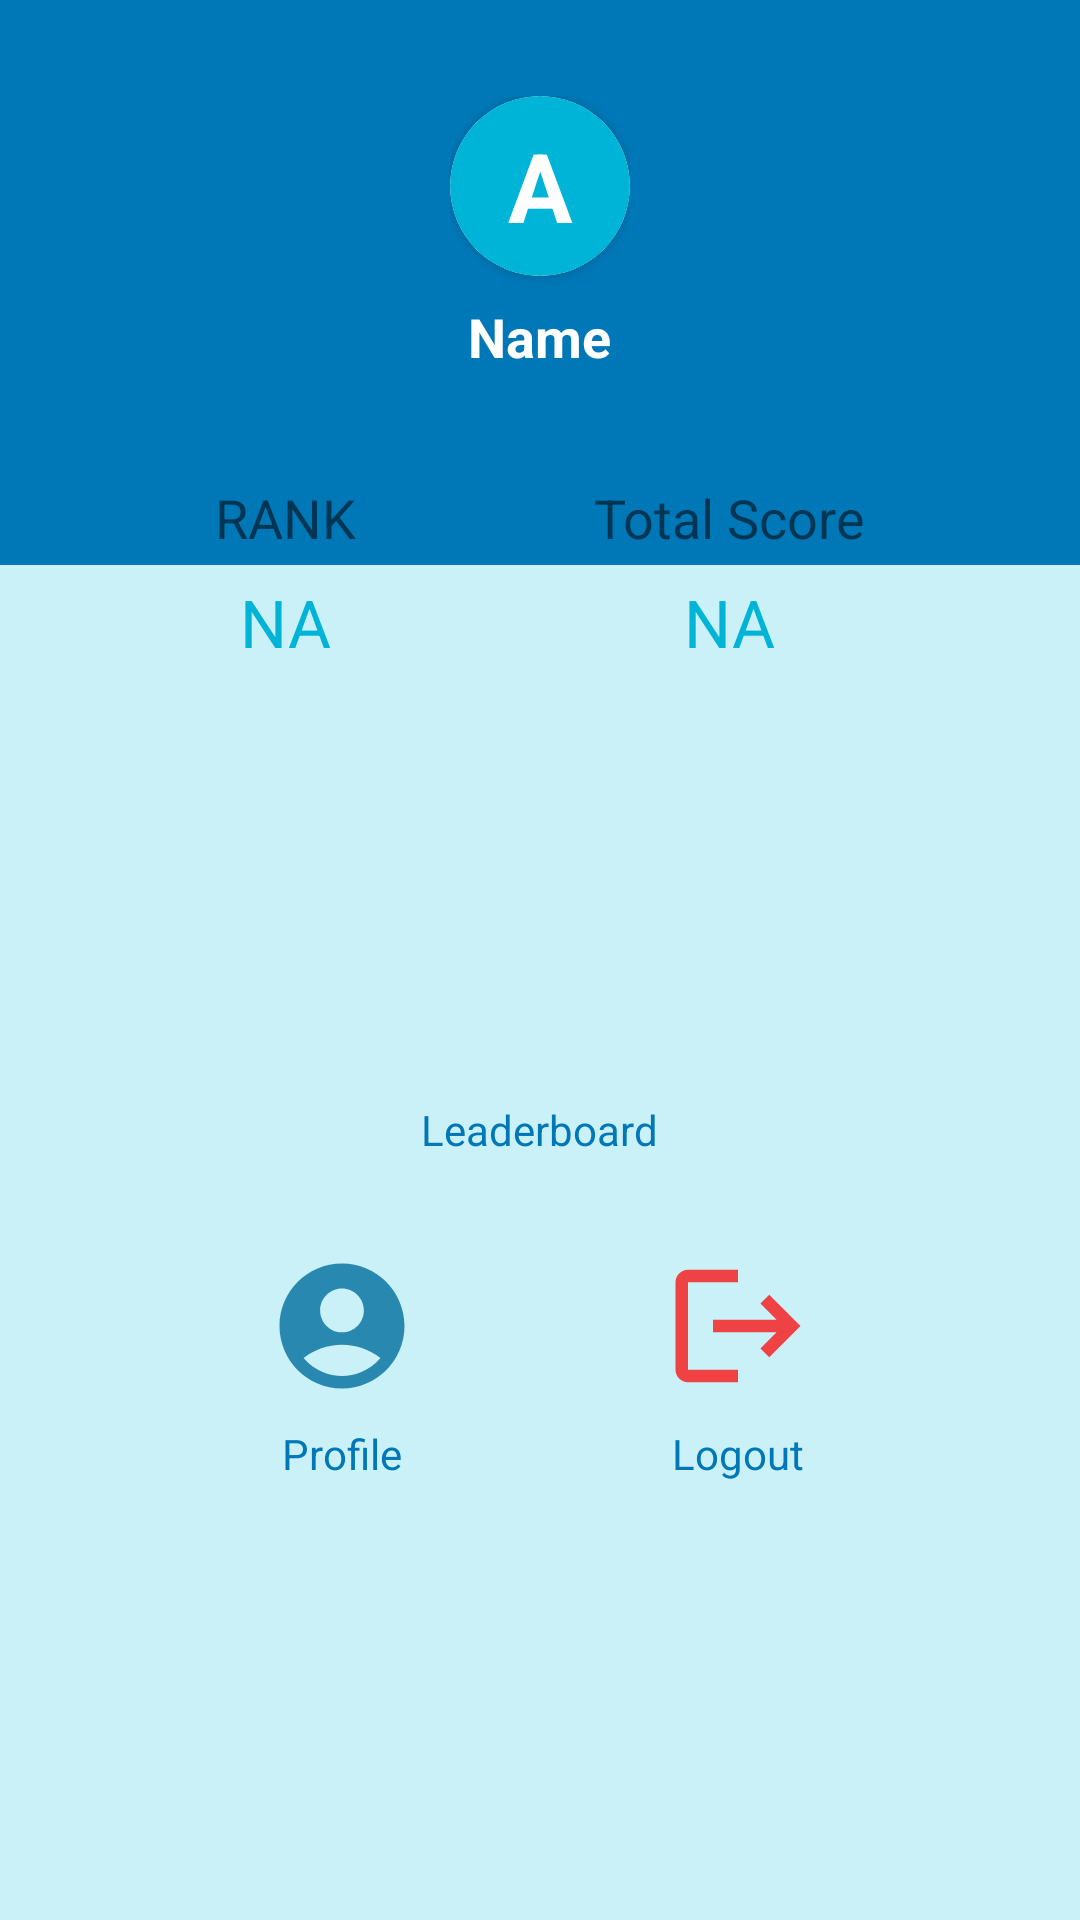

Here is an Android app screen rendered from its layout file. Give the layout XML and the strings, colors and styles it references.
<!-- AndroidManifest.xml: application theme Theme.BrainSharp -->
<!-- res/layout/fragment_account.xml -->
<?xml version="1.0" encoding="utf-8"?>
<androidx.constraintlayout.widget.ConstraintLayout xmlns:android="http://schemas.android.com/apk/res/android"
    xmlns:app="http://schemas.android.com/apk/res-auto"
    xmlns:tools="http://schemas.android.com/tools"
    android:layout_width="match_parent"
    android:background="@color/colorSecondary"
    android:layout_height="match_parent"
    tools:context=".Fragments.AccountFragment">

    <LinearLayout
        android:layout_width="0dp"
        android:id="@+id/ll1"
        android:layout_height="wrap_content"
        android:orientation="vertical"
        app:layout_constraintEnd_toEndOf="parent"
        android:gravity="center"
        android:paddingTop="32dp"
        android:background="@color/colorPrimaryDark"
        android:paddingBottom="64dp"
        app:layout_constraintStart_toStartOf="parent"
        app:layout_constraintTop_toTopOf="parent">

        <LinearLayout
            android:layout_width="wrap_content"
            android:layout_height="wrap_content"
            android:gravity="center"
            android:orientation="vertical">

            <androidx.cardview.widget.CardView
                android:layout_width="wrap_content"
                android:layout_height="wrap_content"
                android:gravity="center"
                app:cardCornerRadius="45dp"
                >

                <ImageView
                    android:layout_width="90dp"
                    android:id="@+id/profile_img"
                    android:layout_height="90dp"
                    android:visibility="gone"
                    android:scaleType="centerCrop"
                    />
                <TextView
                    android:layout_width="60dp"
                    android:layout_height="60dp"
                    android:text="A"
                    android:id="@+id/profile_txt"
                    android:gravity="center"
                    android:background="@drawable/circle"
                    android:textStyle="bold"
                    android:textColor="@color/white"
                    android:textSize="32sp"
                    android:backgroundTint="@color/colorPrimary"/>


            </androidx.cardview.widget.CardView>
            <TextView
                android:id="@+id/profile_name"
                android:layout_width="wrap_content"
                android:layout_height="wrap_content"
                android:text="Name"
                android:textColor="@color/white"
                android:textSize="18sp"
                android:textStyle="bold"
                android:paddingTop="8dp"

                />
        </LinearLayout>
    </LinearLayout>
    <LinearLayout
        android:layout_width="0dp"
        android:orientation="horizontal"
        android:layout_height="wrap_content"
        app:layout_constraintTop_toBottomOf="@+id/divider"
        app:layout_constraintStart_toStartOf="parent"
        android:layout_marginStart="32dp"
        android:layout_marginEnd="32dp"
        app:layout_constraintEnd_toEndOf="parent"
        android:id="@+id/ll2"
        android:paddingVertical="20dp"

        android:elevation="5dp"
        android:background="@drawable/round_view"

        >

        <LinearLayout
            android:layout_width="wrap_content"
            android:layout_height="wrap_content"
            android:layout_weight="1"
            android:layout_gravity="center"
            android:gravity="center"
            android:orientation="vertical"
        >
            <TextView
                android:layout_width="wrap_content"
                android:layout_height="wrap_content"
                android:text="RANK"
                android:textSize="18sp"
                android:layout_weight="1"/>

            <TextView
                android:layout_width="wrap_content"
                android:layout_height="wrap_content"
                android:layout_marginTop="8dp"
                android:text="NA"
                android:textSize="22sp"
                android:id="@+id/profile_rank"
                android:textColor="@color/colorPrimary"
                android:layout_weight="1"/>
        </LinearLayout>
        <LinearLayout
            android:layout_width="wrap_content"
            android:layout_height="wrap_content"
            android:layout_weight="1"
            android:layout_gravity="center"
            android:gravity="center"
            android:orientation="vertical"
            >
            <TextView
                android:layout_width="wrap_content"
                android:layout_height="wrap_content"
                android:text="Total Score"
                android:textSize="18sp"
                android:layout_weight="1"/>

            <TextView
                android:layout_width="wrap_content"
                android:layout_height="wrap_content"
                android:layout_marginTop="8dp"
                android:text="NA"
                android:id="@+id/profile_score"
                android:textSize="22sp"
                android:textColor="@color/colorPrimary"
                android:layout_weight="1"/>


        </LinearLayout>
    </LinearLayout>
    <View
        android:layout_width="0dp"
        android:layout_height="1dp"
        android:id="@+id/divider"
        android:layout_marginBottom="48dp"
        app:layout_constraintLeft_toLeftOf="parent"
        app:layout_constraintRight_toRightOf="parent"
        app:layout_constraintBottom_toBottomOf="@+id/ll1"/>

    <LinearLayout
        android:layout_width="0dp"
        android:layout_height="0dp"
        android:orientation="vertical"
        app:layout_constraintLeft_toLeftOf="parent"
        app:layout_constraintRight_toRightOf="parent"
        android:padding="32dp"
        android:layout_marginStart="16dp"
        android:layout_marginEnd="16dp"
        android:layout_marginBottom="16dp"
        android:layout_marginTop="32dp"
        app:layout_constraintBottom_toBottomOf="parent"
        app:layout_constraintTop_toBottomOf="@+id/ll2">
        <LinearLayout
            android:layout_width="match_parent"
            android:layout_height="wrap_content"
            android:layout_gravity="center"
            android:gravity="center"
            android:orientation="vertical">
            <LinearLayout
                android:layout_marginBottom="20dp"
                android:id="@+id/profile_leaderboardBtn"
                android:background="@drawable/round_view"
                android:backgroundTint="@color/colorSecondaryDark"
                android:elevation="5dp"
                android:padding="3dp"
                android:layout_width="match_parent"
                android:layout_height="wrap_content"
                android:layout_gravity="center"
                android:gravity="center"
                android:orientation="vertical">
            <ImageView
                android:layout_width="50dp"
                android:layout_height="50dp"
                android:src="@drawable/ic_prize"/>
                <TextView
                    android:layout_width="wrap_content"
                    android:layout_height="wrap_content"
                    android:text="Leaderboard"
                    android:layout_marginTop="8dp"
                    android:textColor="@color/colorPrimaryDark"/>
            </LinearLayout>
            <LinearLayout
                android:layout_marginTop="8dp"
                android:layout_width="match_parent"
                android:layout_height="wrap_content"
                android:orientation="horizontal">
                <LinearLayout
                    android:layout_width="wrap_content"
                    android:layout_height="wrap_content"
                    android:layout_weight="1"
                    android:id="@+id/profileBtn"
                    android:layout_gravity="center"
                    android:gravity="center"
                    android:orientation="vertical">
                    <ImageView
                        android:layout_width="50dp"
                        android:layout_height="50dp"

                        android:src="@drawable/ic_profile"/>
                    <TextView
                        android:layout_width="wrap_content"
                        android:layout_height="wrap_content"
                        android:text="Profile"
                        android:layout_marginTop="8dp"
                        android:textColor="@color/colorPrimaryDark"/>
                </LinearLayout>
                <LinearLayout
                    android:layout_width="wrap_content"
                    android:layout_height="wrap_content"
                    android:layout_gravity="center"
                    android:id="@+id/logoutBtn"
                    android:layout_weight="1"
                    android:gravity="center"
                    android:orientation="vertical">
                    <ImageView
                        android:layout_width="50dp"
                        android:layout_height="50dp"
                        android:src="@drawable/ic_logout"/>
                    <TextView
                        android:layout_width="wrap_content"
                        android:layout_height="wrap_content"
                        android:text="Logout"
                        android:layout_marginTop="8dp"
                        android:textColor="@color/colorPrimaryDark"/>
                </LinearLayout>

            </LinearLayout>
        </LinearLayout>
    </LinearLayout>

</androidx.constraintlayout.widget.ConstraintLayout>
<!-- resources referenced by this layout -->
<resources>
  <color name="colorPrimary">#00b4d8</color>
  <color name="colorPrimaryDark">#0077b6</color>
  <color name="colorSecondary">#caf0f8</color>
  <color name="colorSecondaryDark">#90e0ef</color>
  <color name="white">#FFFFFFFF</color>
  <!-- drawable circle (drawable) -->
  <?xml version="1.0" encoding="utf-8"?>
  <shape xmlns:android="http://schemas.android.com/apk/res/android"
      android:shape="oval">
      <solid android:color="@color/colorSecondaryDark" />
      <size android:width="20dp"
          android:height="20dp"/>
  </shape>
  <!-- drawable ic_logout (drawable-anydpi) -->
  <vector xmlns:android="http://schemas.android.com/apk/res/android"
      android:width="24dp"
      android:height="24dp"
      android:viewportWidth="24"
      android:viewportHeight="24"
      android:tint="#F81616"
      android:alpha="0.8"
      android:autoMirrored="true">
    <path
        android:fillColor="@android:color/white"
        android:pathData="M17,7l-1.41,1.41L18.17,11H8v2h10.17l-2.58,2.58L17,17l5,-5zM4,5h8V3H4c-1.1,0 -2,0.9 -2,2v14c0,1.1 0.9,2 2,2h8v-2H4V5z"/>
  </vector>
  <!-- drawable ic_profile (drawable-anydpi) -->
  <vector xmlns:android="http://schemas.android.com/apk/res/android"
      android:width="24dp"
      android:height="24dp"
      android:viewportWidth="24"
      android:viewportHeight="24"
      android:tint="#006E9D"
      android:alpha="0.8">
    <path
        android:fillColor="@android:color/white"
        android:pathData="M12,2C6.48,2 2,6.48 2,12s4.48,10 10,10s10,-4.48 10,-10S17.52,2 12,2zM12,6c1.93,0 3.5,1.57 3.5,3.5S13.93,13 12,13s-3.5,-1.57 -3.5,-3.5S10.07,6 12,6zM12,20c-2.03,0 -4.43,-0.82 -6.14,-2.88C7.55,15.8 9.68,15 12,15s4.45,0.8 6.14,2.12C16.43,19.18 14.03,20 12,20z"/>
  </vector>
  <style name="Theme.BrainSharp" parent="Theme.MaterialComponents.DayNight.NoActionBar">
          
          <item name="colorPrimary">@color/colorPrimary</item>
          <item name="colorPrimaryDark">@color/colorPrimaryDark</item>
          <item name="colorPrimaryVariant">@color/purple_700</item>
          <item name="colorOnPrimary">@color/white</item>
          
          <item name="colorSecondary">@color/teal_200</item>
          <item name="colorSecondaryVariant">@color/teal_700</item>
          <item name="colorOnSecondary">@color/black</item>
          
          <item name="android:statusBarColor">?attr/colorPrimaryVariant</item>
          
      </style>
  <color name="purple_700">#FF3700B3</color>
  <color name="teal_200">#FF03DAC5</color>
  <color name="teal_700">#FF018786</color>
  <color name="black">#FF000000</color>
</resources>
